6-way image classification set "cleaned" from GitHub (massamba0809/atelier_prepa_donnees_images); label vocabulary: cardboard, glass, metal, paper, plastic, trash.

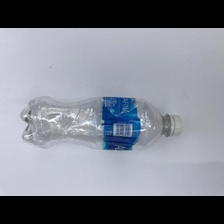
Label: plastic

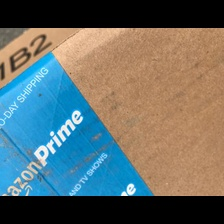
Label: cardboard

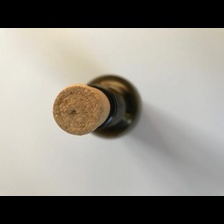
Label: glass

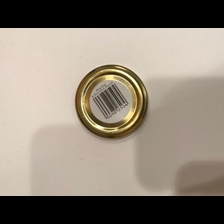
Label: metal

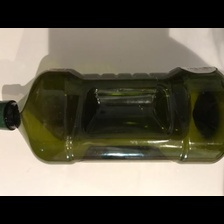
Label: plastic

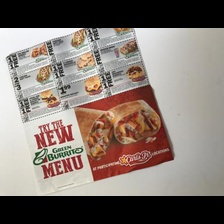
Label: paper
